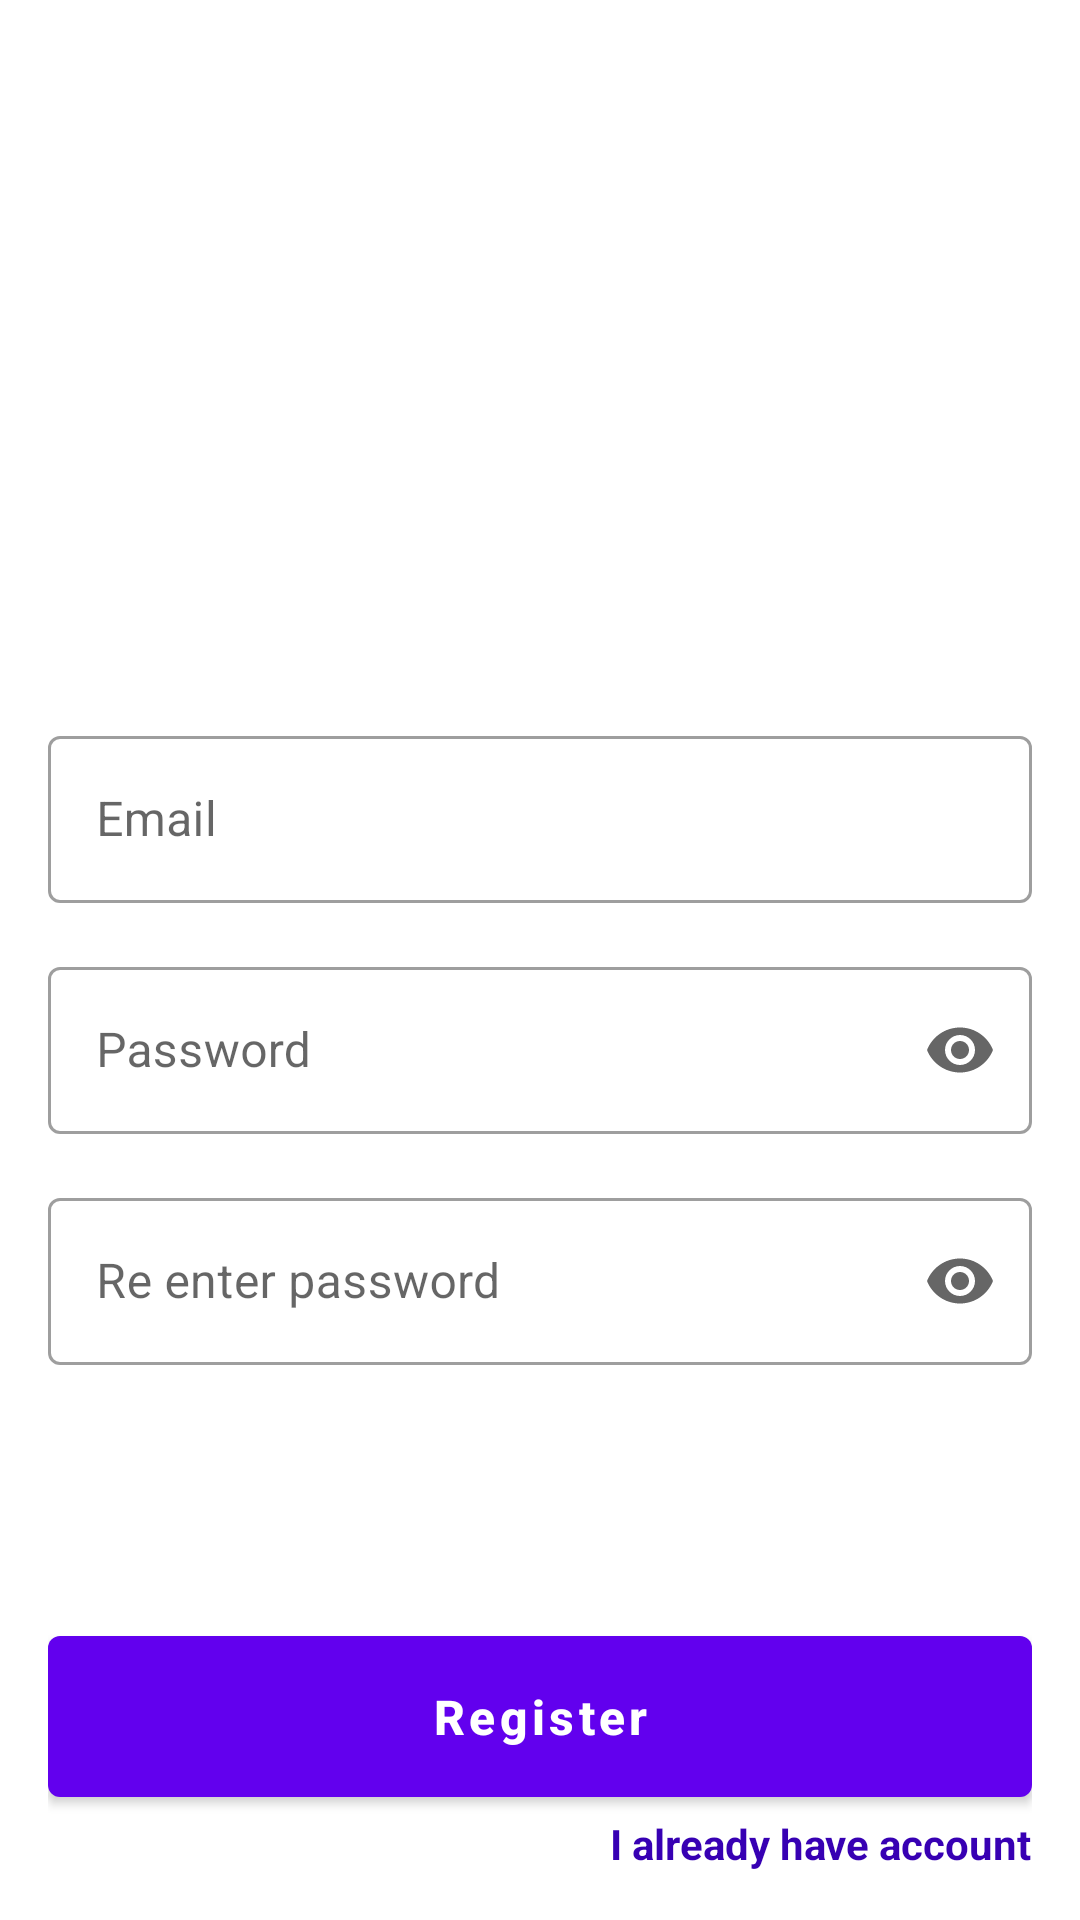

Write the Android layout XML for this screen, with the resource values it uses.
<!-- AndroidManifest.xml: application theme Theme.Zakaz_s_soboi -->
<!-- res/layout/registration_fragment.xml -->
<?xml version="1.0" encoding="utf-8"?>
<LinearLayout xmlns:android="http://schemas.android.com/apk/res/android"
    xmlns:app="http://schemas.android.com/apk/res-auto"
    android:layout_width="match_parent"
    android:layout_height="match_parent"
    android:orientation="vertical"
    android:padding="16dp">

    <ImageView
        android:layout_width="200dp"
        android:layout_height="200dp"
        android:layout_gravity="center"
        android:src="@drawable/ic_login" />

    <com.google.android.material.textfield.TextInputLayout
        android:id="@+id/email_input_layout"
        style="@style/Widget.MaterialComponents.TextInputLayout.OutlinedBox"
        android:layout_width="match_parent"
        android:layout_height="wrap_content"
        android:layout_marginTop="24dp"
        android:hint="@string/email">

        <com.google.android.material.textfield.TextInputEditText
            android:layout_width="match_parent"
            android:layout_height="wrap_content"
            android:imeOptions="actionNext"
            android:inputType="textEmailAddress" />

    </com.google.android.material.textfield.TextInputLayout>

    <com.google.android.material.textfield.TextInputLayout
        android:id="@+id/password_input_layout"
        style="@style/Widget.MaterialComponents.TextInputLayout.OutlinedBox"
        android:layout_width="match_parent"
        android:layout_height="wrap_content"
        android:layout_marginTop="16dp"
        android:hint="@string/password"
        app:endIconMode="password_toggle">

        <com.google.android.material.textfield.TextInputEditText
            android:layout_width="match_parent"
            android:layout_height="wrap_content"
            android:inputType="textPassword" />

    </com.google.android.material.textfield.TextInputLayout>

    <com.google.android.material.textfield.TextInputLayout
        android:id="@+id/re_enter_password_input_layout"
        style="@style/Widget.MaterialComponents.TextInputLayout.OutlinedBox"
        android:layout_width="match_parent"
        android:layout_height="wrap_content"
        android:layout_marginTop="16dp"
        android:hint="@string/re_enter_password"
        app:endIconMode="password_toggle">

        <com.google.android.material.textfield.TextInputEditText
            android:layout_width="match_parent"
            android:layout_height="wrap_content"
            android:inputType="textPassword" />

    </com.google.android.material.textfield.TextInputLayout>

    <View
        android:layout_width="0dp"
        android:layout_height="0dp"
        android:layout_weight="1" />

    <com.google.android.material.button.MaterialButton
        android:id="@+id/registration_button"
        android:layout_width="match_parent"
        android:layout_height="wrap_content"
        android:padding="16dp"
        android:text="@string/register"
        android:textAllCaps="false"
        android:textSize="16sp"
        android:textStyle="bold" />

    <TextView
        android:id="@+id/login_text_view"
        android:layout_width="wrap_content"
        android:layout_height="wrap_content"
        android:layout_gravity="end"
        android:clickable="true"
        android:focusable="true"
        android:text="@string/i_already_have_account"
        android:textColor="@color/purple_700"
        android:textSize="14sp"
        android:textStyle="bold" />

</LinearLayout>
<!-- resources referenced by this layout -->
<resources>
  <string name="email">Email</string>
  <string name="i_already_have_account">I already have account</string>
  <string name="password">Password</string>
  <string name="re_enter_password">Re enter password</string>
  <string name="register">Register</string>
  <style name="Theme.Zakaz_s_soboi" parent="Theme.MaterialComponents.DayNight.DarkActionBar">
          
          <item name="colorPrimary">@color/purple_500</item>
          <item name="colorPrimaryVariant">@color/purple_700</item>
          <item name="colorOnPrimary">@color/white</item>
          
          <item name="colorSecondary">@color/teal_200</item>
          <item name="colorSecondaryVariant">@color/teal_700</item>
          <item name="colorOnSecondary">@color/black</item>
          
          <item name="android:statusBarColor">?attr/colorPrimaryVariant</item>
          
      </style>
  <!-- not gathered from this repository: default colours our renderer supplied (Android Studio template values) -->
  <color name="purple_500">#FF6200EE</color>
  <color name="purple_700">#FF3700B3</color>
  <color name="teal_200">#FF03DAC5</color>
  <color name="teal_700">#FF018786</color>
  <color name="black">#FF000000</color>
  <color name="white">#FFFFFFFF</color>
</resources>
